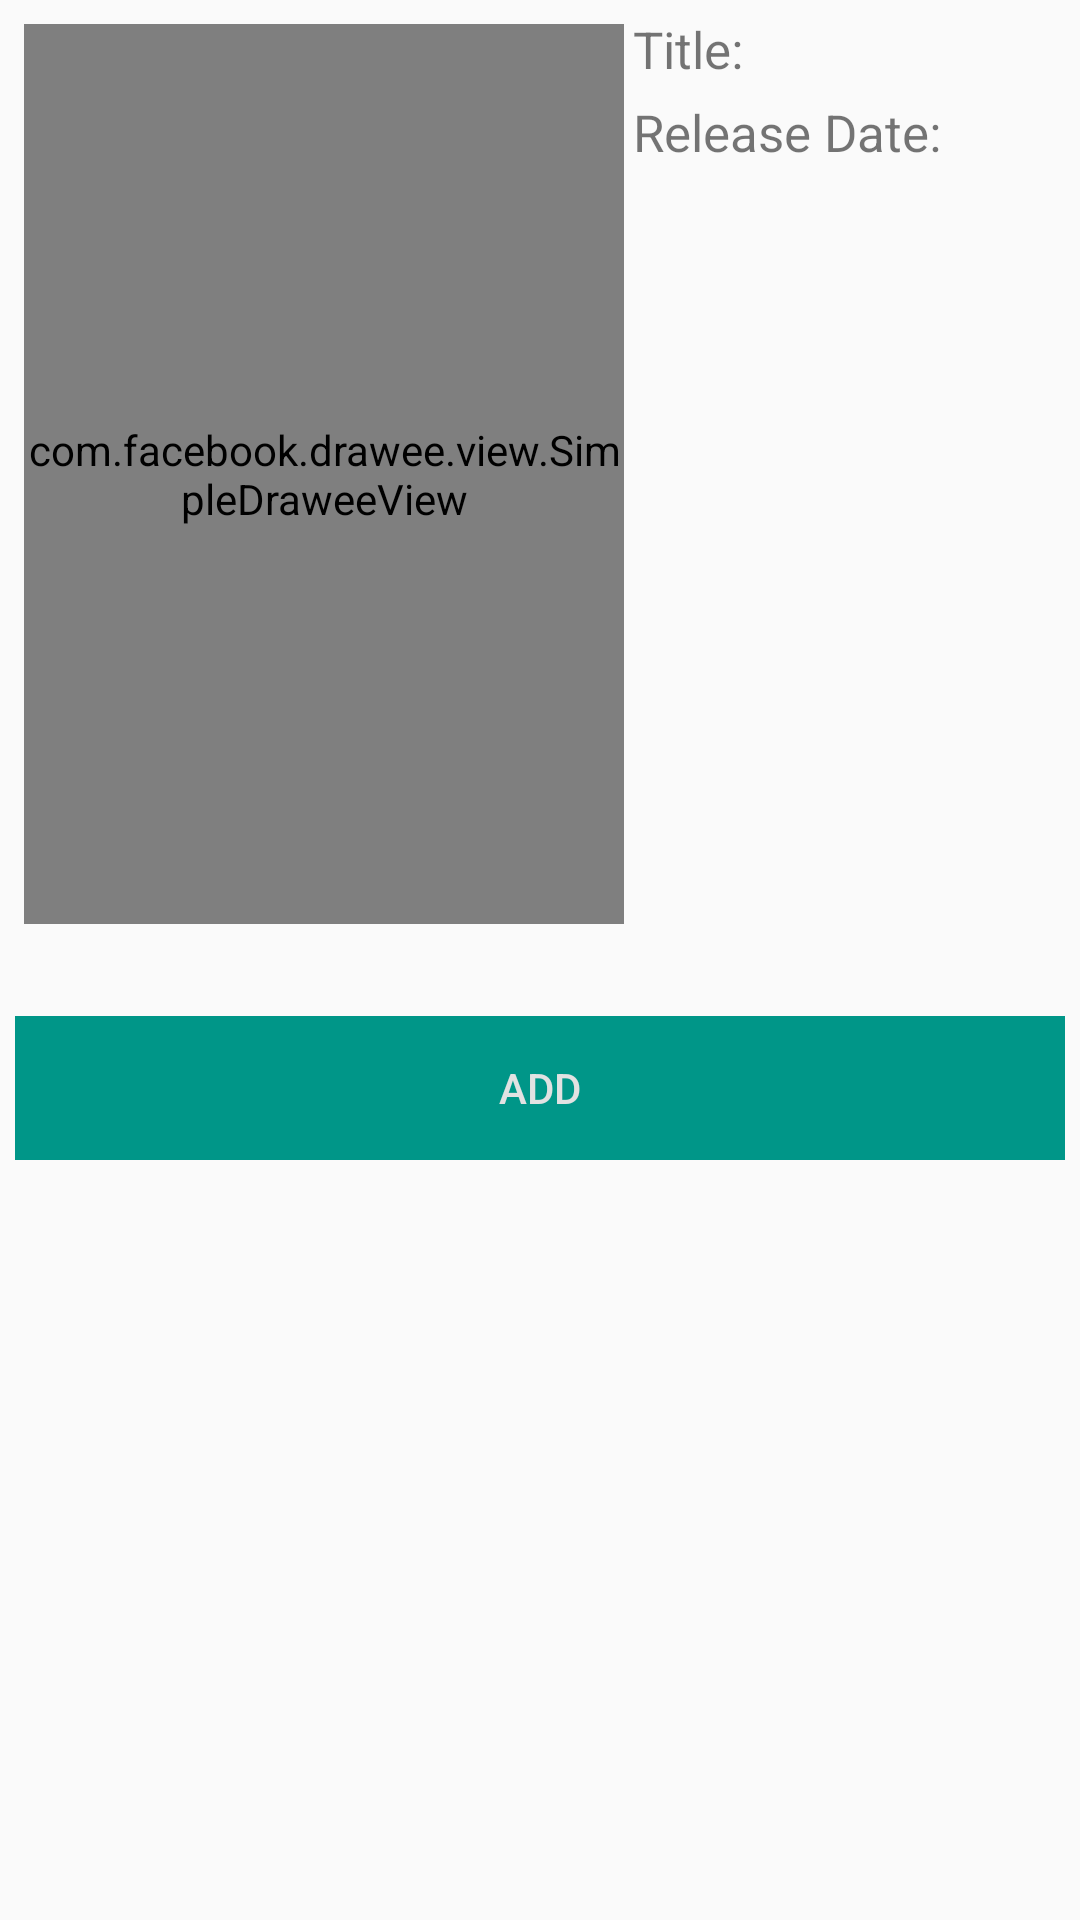

Here is an Android app screen rendered from its layout file. Give the layout XML and the strings, colors and styles it references.
<!-- AndroidManifest.xml: application theme AppDefault -->
<!-- res/layout/fmt_details.xml -->
<?xml version="1.0" encoding="utf-8"?>

<ScrollView
    xmlns:android="http://schemas.android.com/apk/res/android"
    xmlns:tools="http://schemas.android.com/tools"
    android:layout_width="match_parent"
    android:layout_height="match_parent">

    <RelativeLayout
        android:layout_width="match_parent"
        android:layout_height="match_parent"
        android:padding="5dp">

        <com.facebook.drawee.view.SimpleDraweeView
            android:id="@+id/details_poster"
            xmlns:android="http://schemas.android.com/apk/res/android"
            android:layout_width="200dp"
            android:layout_height="300dp"
            android:layout_margin="3dp"/>

        <TextView
            android:id="@+id/details_title"
            style="@style/details_text"
            android:layout_width="wrap_content"
            android:layout_height="wrap_content"
            android:layout_toEndOf="@id/details_poster"
            android:layout_toRightOf="@id/details_poster"
            android:text="Title:"
            />

        <TextView
            android:id="@+id/details_release_date"
            style="@style/details_text"
            android:layout_width="wrap_content"
            android:layout_height="wrap_content"
            android:layout_below="@id/details_title"
            android:layout_toEndOf="@id/details_poster"
            android:layout_toRightOf="@id/details_poster"
            android:text="Release Date:"/>


        <TextView
            android:id="@+id/details_rating"
            tools:text="7.2"
            style="@style/details_rating"
            android:gravity="center"
            android:layout_width="match_parent"
            android:layout_height="wrap_content"
            android:layout_below="@id/details_release_date"
            android:layout_toEndOf="@id/details_poster"
            android:layout_toRightOf="@id/details_poster"
            />

        <TextView
            android:id="@+id/details_overview"
            style="@style/details_text"
            android:layout_width="wrap_content"
            android:layout_height="wrap_content"
            android:layout_below="@id/details_poster"
            />

        <Button
            android:id="@+id/button_add"
            style="@style/Base.Widget.AppCompat.Button.Borderless.Colored"
            android:background="@color/colorPrimary"
            android:textColor="@color/colorWhite"
            android:layout_below="@id/details_overview"
            android:layout_alignParentBottom="true"
            android:layout_width="match_parent"
            android:layout_height="wrap_content"
            android:text="add"/>


    </RelativeLayout>

</ScrollView>
<!-- resources referenced by this layout -->
<resources>
  <color name="colorPrimary">#009688</color>
  <color name="colorWhite">#e2e2e2</color>
  <style name="details_rating">
          <item name="android:textSize">50sp</item>
          <item name="android:layout_marginTop">50dp</item>
          <item name="android:textColor">@color/colorPrimary</item>
      </style>
  <style name="details_text">
          <item name="android:textSize">17sp</item>
          <item name="android:layout_marginBottom">5dp</item>
      </style>
  <style name="AppDefault" parent="AppTheme">
          
          <item name="colorPrimary">@color/colorPrimary</item>
          <item name="colorPrimaryDark">@color/colorPrimaryDark</item>
          <item name="colorAccent">@color/colorAccent</item>
          <item name="colorControlNormal">@color/colorWhite</item>
  
      </style>
  <style name="AppTheme" parent="Theme.AppCompat.Light.NoActionBar" />
  <color name="colorPrimaryDark">#00796B</color>
  <color name="colorAccent">#FF715B</color>
</resources>
